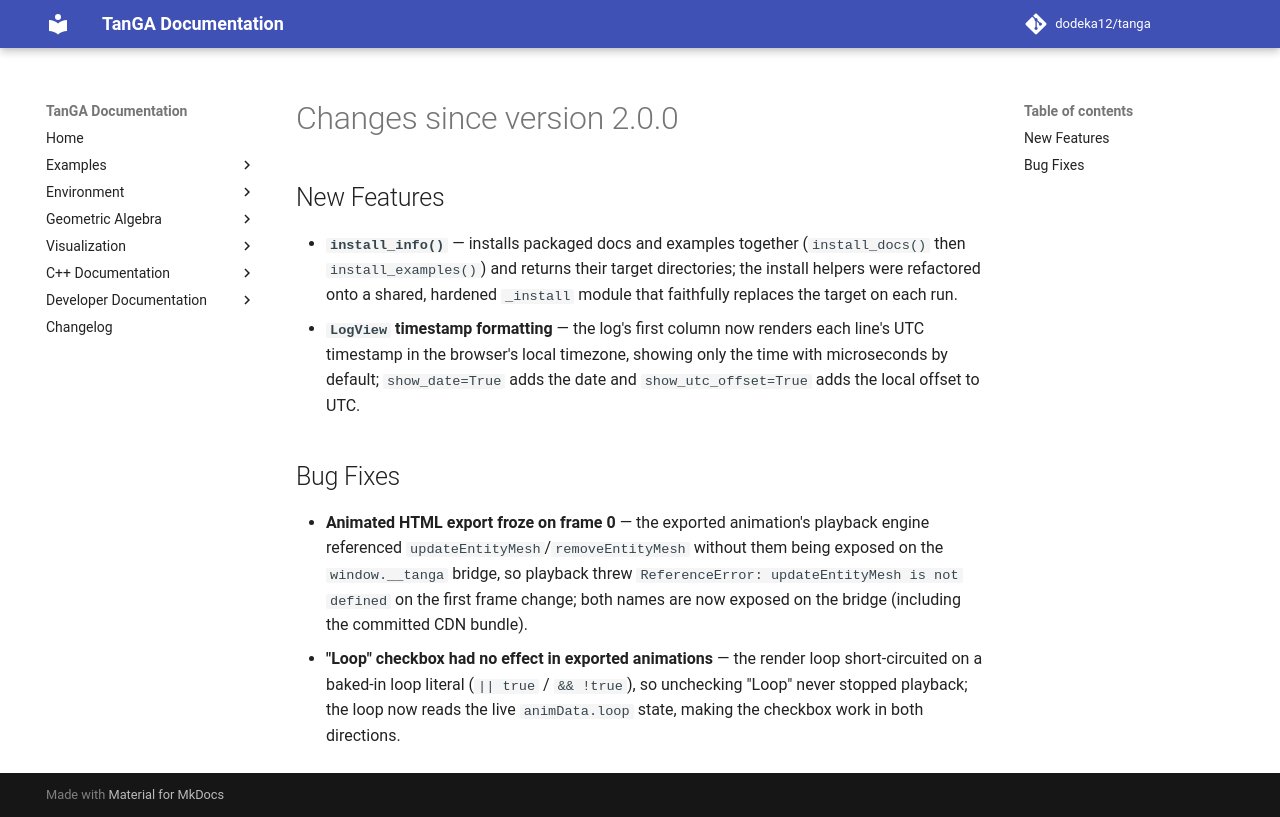

repository: dodeka12/tanga · page: v2.1.0/changelog/2026-09-09_c331b359/index.html · generator: mkdocs

# Changes since version 2.0.0

## New Features
- **`install_info()`** — installs packaged docs and examples together
  (`install_docs()` then `install_examples()`) and returns their target
  directories; the install helpers were refactored onto a shared, hardened
  `_install` module that faithfully replaces the target on each run.
- **`LogView` timestamp formatting** — the log's first column now renders each
  line's UTC timestamp in the browser's local timezone, showing only the time
  with microseconds by default; `show_date=True` adds the date and
  `show_utc_offset=True` adds the local offset to UTC.

## Bug Fixes
- **Animated HTML export froze on frame 0** — the exported animation's playback
  engine referenced `updateEntityMesh`/`removeEntityMesh` without them being
  exposed on the `window.__tanga` bridge, so playback threw `ReferenceError:
  updateEntityMesh is not defined` on the first frame change; both names are
  now exposed on the bridge (including the committed CDN bundle).
- **"Loop" checkbox had no effect in exported animations** — the render loop
  short-circuited on a baked-in loop literal (`|| true` / `&& !true`), so
  unchecking "Loop" never stopped playback; the loop now reads the live
  `animData.loop` state, making the checkbox work in both directions.
